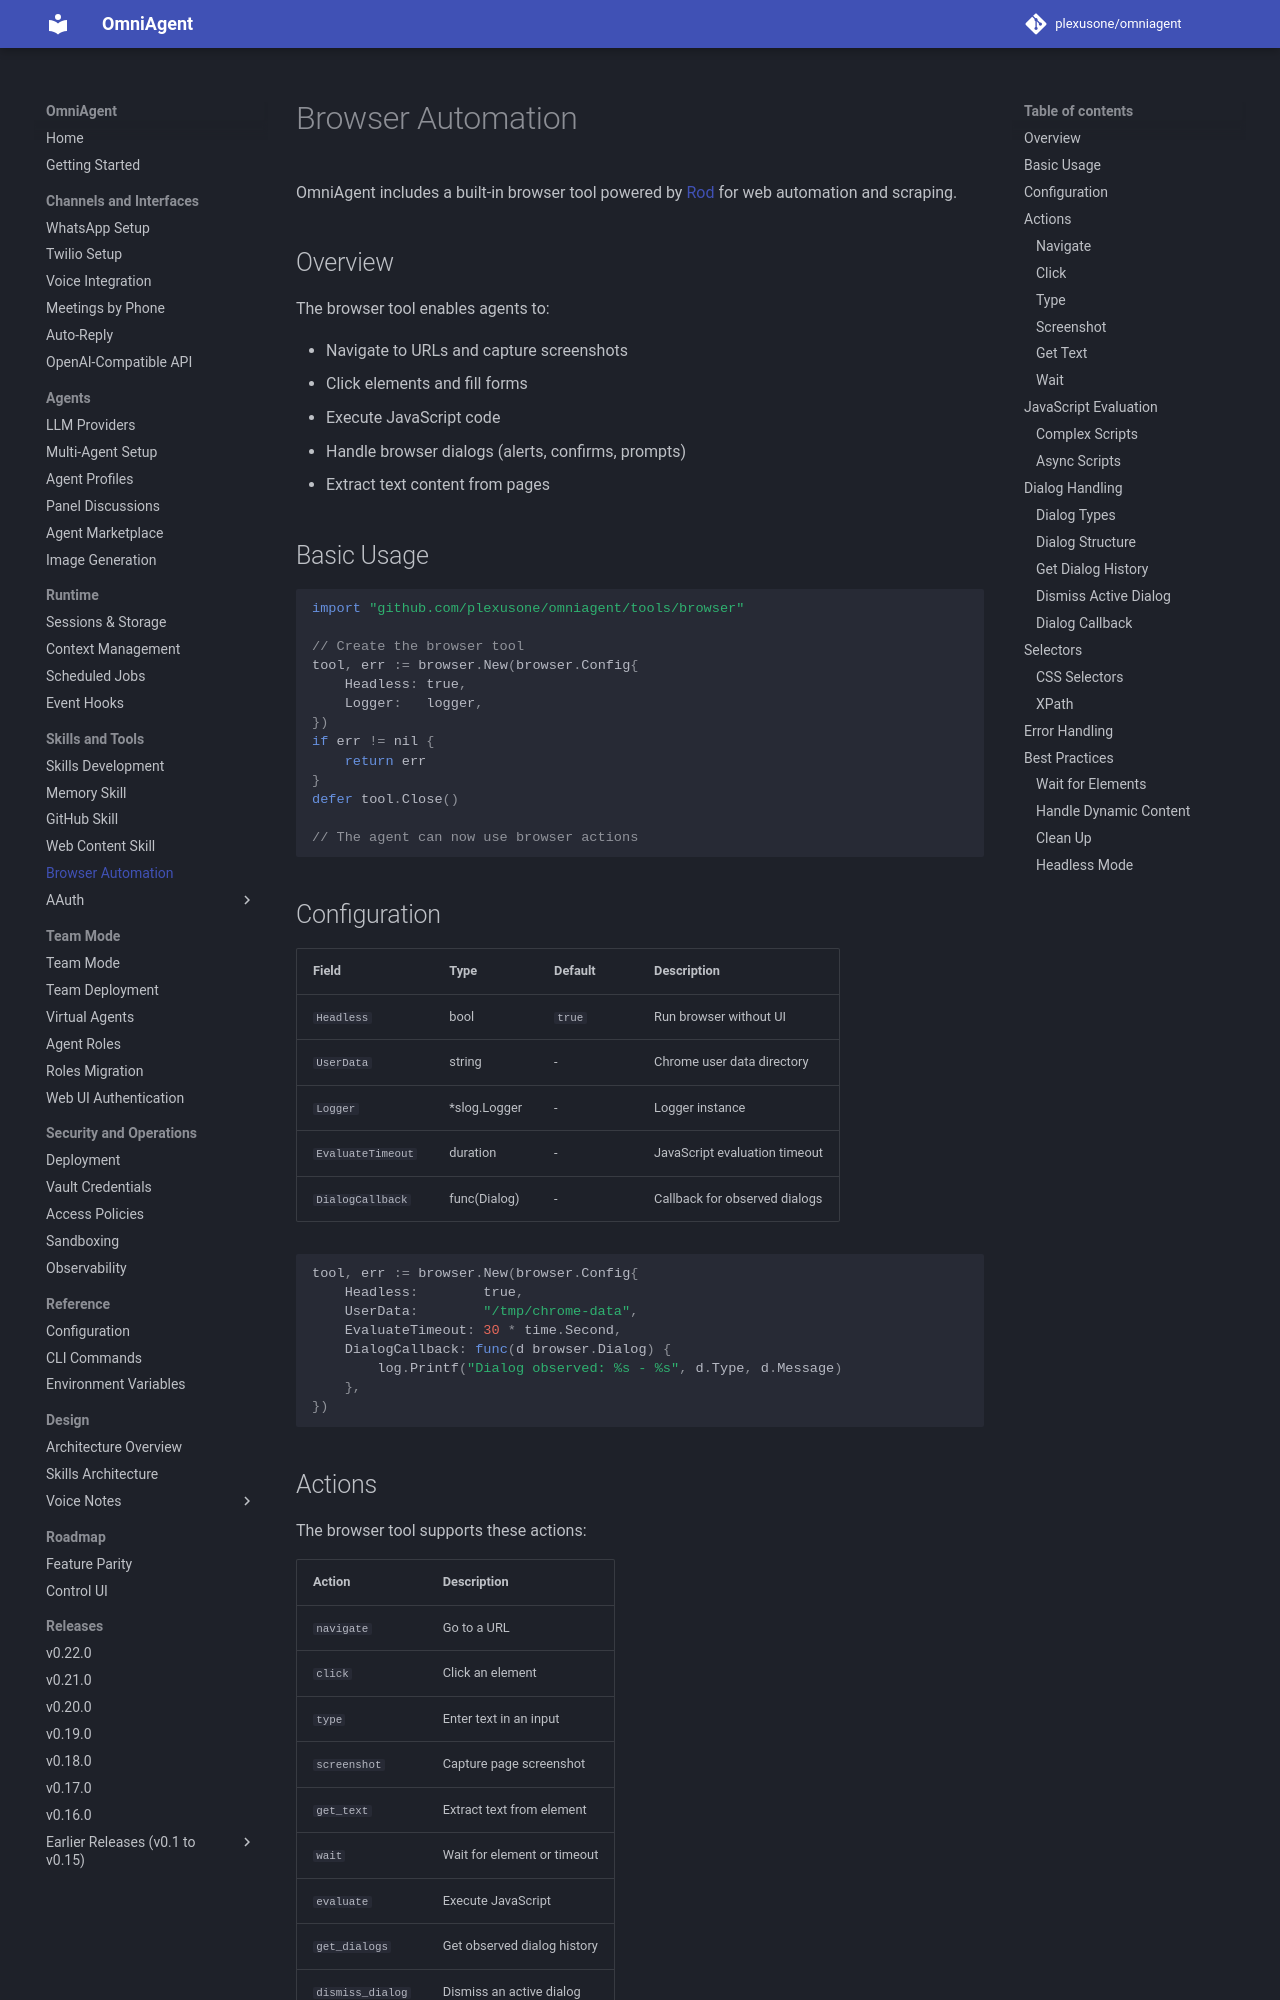

repository: plexusone/omniagent · page: guides/browser/index.html · generator: mkdocs

# Browser Automation

OmniAgent includes a built-in browser tool powered by [Rod](https://github.com/go-rod/rod) for web automation and scraping.

## Overview

The browser tool enables agents to:

- Navigate to URLs and capture screenshots
- Click elements and fill forms
- Execute JavaScript code
- Handle browser dialogs (alerts, confirms, prompts)
- Extract text content from pages

## Basic Usage

```go
import "github.com/plexusone/omniagent/tools/browser"

// Create the browser tool
tool, err := browser.New(browser.Config{
    Headless: true,
    Logger:   logger,
})
if err != nil {
    return err
}
defer tool.Close()

// The agent can now use browser actions
```

## Configuration

| Field | Type | Default | Description |
|-------|------|---------|-------------|
| `Headless` | bool | `true` | Run browser without UI |
| `UserData` | string | - | Chrome user data directory |
| `Logger` | *slog.Logger | - | Logger instance |
| `EvaluateTimeout` | duration | - | JavaScript evaluation timeout |
| `DialogCallback` | func(Dialog) | - | Callback for observed dialogs |

```go
tool, err := browser.New(browser.Config{
    Headless:        true,
    UserData:        "/tmp/chrome-data",
    EvaluateTimeout: 30 * time.Second,
    DialogCallback: func(d browser.Dialog) {
        log.Printf("Dialog observed: %s - %s", d.Type, d.Message)
    },
})
```
